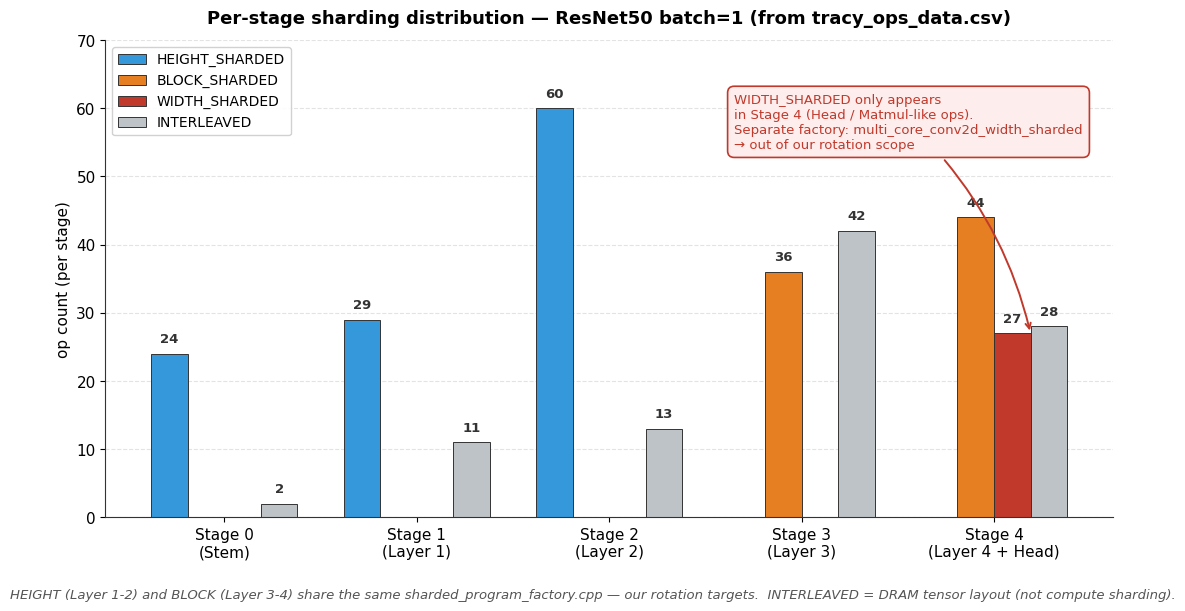

This figure's Python source: (Note: this script raises an exception after producing the figure.)
"""Per-stage sharding distribution — PPT-ready.

Data: grep counts of memory_layout tags from tracy_ops_data.csv per stage.
Message: HEIGHT/BLOCK are the mainstream targets; WIDTH is a small tail in
Stage 4 only (Head / Matmul-like), so it is out of our rotation scope.
"""
from pathlib import Path
import numpy as np
import matplotlib.pyplot as plt
from matplotlib.patches import FancyBboxPatch

OUT_DIR = Path('C:/NPU_Challenge/study_note/aging_simulation/plots')

stages = ['Stage 0\n(Stem)',
          'Stage 1\n(Layer 1)',
          'Stage 2\n(Layer 2)',
          'Stage 3\n(Layer 3)',
          'Stage 4\n(Layer 4 + Head)']

data = {
    'HEIGHT_SHARDED': [24, 29, 60,  0,  0],
    'BLOCK_SHARDED':  [ 0,  0,  0, 36, 44],
    'WIDTH_SHARDED':  [ 0,  0,  0,  0, 27],
    'INTERLEAVED':    [ 2, 11, 13, 42, 28],
}

COLORS = {
    'HEIGHT_SHARDED': '#3498db',
    'BLOCK_SHARDED':  '#e67e22',
    'WIDTH_SHARDED':  '#c0392b',
    'INTERLEAVED':    '#bdc3c7',
}

plt.rcParams.update({
    "font.family": "sans-serif",
    "font.sans-serif": ["Arial", "Helvetica", "DejaVu Sans"],
    "font.size": 11,
    "axes.linewidth": 0.8,
    "axes.edgecolor": "#333",
    "figure.dpi": 150,
    "savefig.dpi": 200,
    "savefig.bbox": "tight",
})


def main():
    fig, ax = plt.subplots(figsize=(13, 6.2))

    x = np.arange(len(stages))
    n_series = len(data)
    bar_w = 0.19

    for i, (label, values) in enumerate(data.items()):
        offset = (i - (n_series - 1) / 2) * bar_w
        bars = ax.bar(x + offset, values, bar_w,
                      label=label, color=COLORS[label],
                      edgecolor='#333', linewidth=0.7)
        for j, v in enumerate(values):
            if v > 0:
                ax.text(x[j] + offset, v + 1.2, str(v),
                        ha='center', va='bottom',
                        fontsize=9.5, fontweight='bold',
                        color='#333')

    ax.set_xticks(x)
    ax.set_xticklabels(stages, fontsize=11)
    ax.set_ylabel('op count (per stage)', fontsize=11)
    ax.set_title('Per-stage sharding distribution — ResNet50 batch=1 '
                 '(from tracy_ops_data.csv)',
                 fontsize=13, fontweight='bold', pad=12)

    ax.set_ylim(0, 70)
    ax.grid(axis='y', linestyle='--', alpha=0.35, zorder=0)
    ax.set_axisbelow(True)
    for sp in ['top', 'right']:
        ax.spines[sp].set_visible(False)

    ax.legend(loc='upper left', fontsize=10, frameon=True,
              framealpha=0.9, edgecolor='#ccc')

    # Callout for Stage 4 WIDTH_SHARDED
    ax.annotate(
        'WIDTH_SHARDED only appears\nin Stage 4 (Head / Matmul-like ops).\n'
        'Separate factory: multi_core_conv2d_width_sharded\n'
        '→ out of our rotation scope',
        xy=(4.19, 27), xycoords='data',
        xytext=(2.65, 58), textcoords='data',
        fontsize=9.5, color='#c0392b',
        ha='left', va='center',
        bbox=dict(boxstyle='round,pad=0.5', facecolor='#fdedec',
                  edgecolor='#c0392b', linewidth=1.2),
        arrowprops=dict(arrowstyle='->', color='#c0392b',
                        lw=1.4, connectionstyle='arc3,rad=-0.15'))

    # Footer note
    fig.text(0.5, -0.02,
             'HEIGHT (Layer 1-2) and BLOCK (Layer 3-4) share the same '
             'sharded_program_factory.cpp — our rotation targets.  '
             'INTERLEAVED = DRAM tensor layout (not compute sharding).',
             ha='center', fontsize=9.5, color='#555', style='italic')

    out = OUT_DIR / 'sharding_distribution_per_stage.png'
    plt.savefig(out, bbox_inches='tight')
    plt.close()
    print(f'Wrote {out}')


if __name__ == '__main__':
    main()
